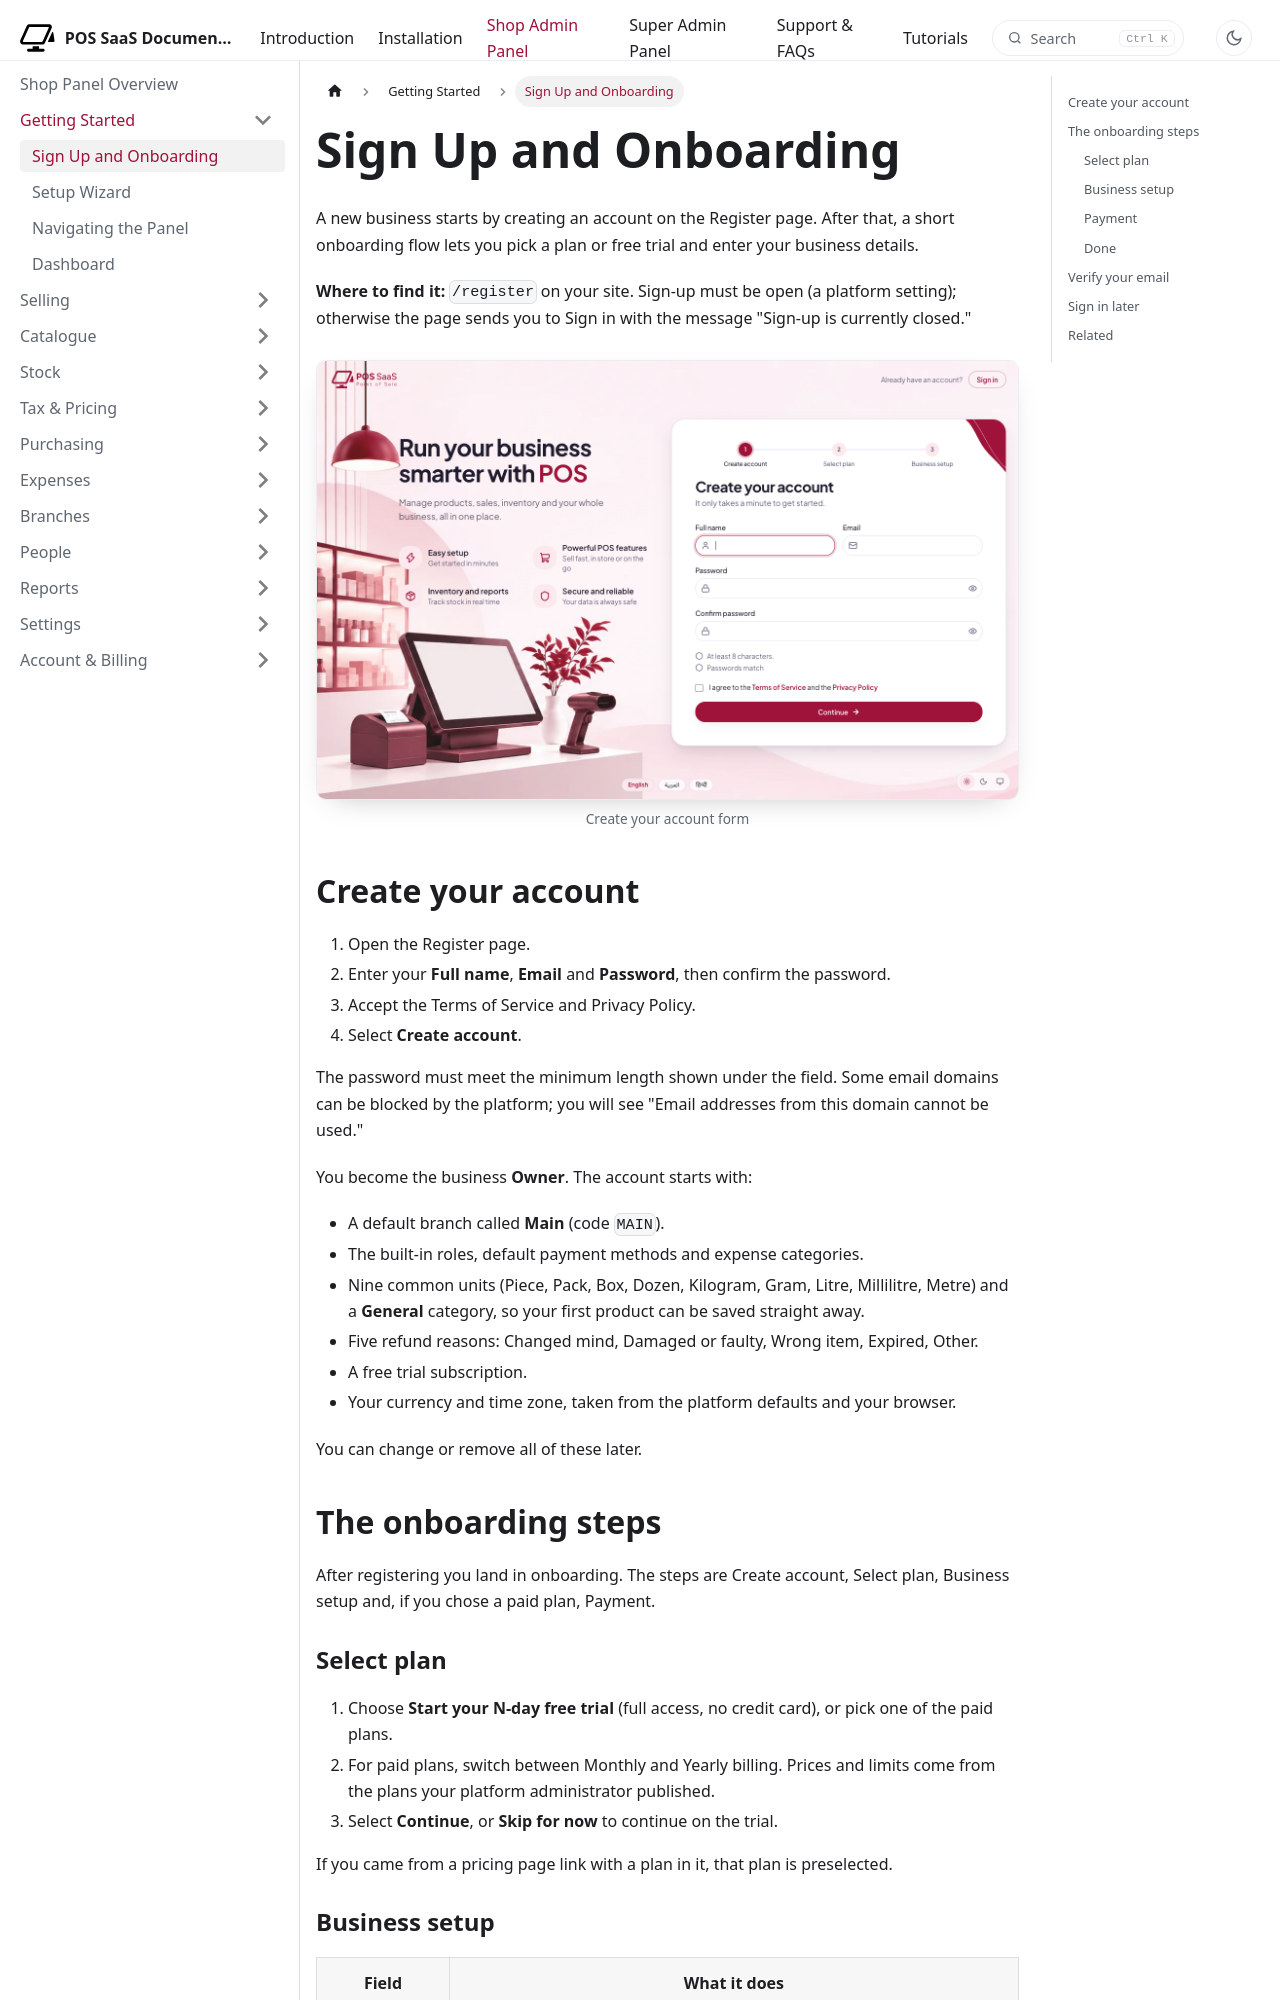

repository: WRTeam-in/pos-saas-doc · page: docs/shop/getting-started/signup-and-onboarding/index.html · generator: docusaurus

---
title: Sign Up and Onboarding
description: Create a business account, choose a plan or free trial, and enter your business details.
---

import Screenshot from '@site/src/components/Screenshot';

# Sign Up and Onboarding

A new business starts by creating an account on the Register page. After that, a short onboarding flow lets you pick a plan or free trial and enter your business details.

**Where to find it:** `/register` on your site. Sign-up must be open (a platform setting); otherwise the page sends you to Sign in with the message "Sign-up is currently closed."

<Screenshot name="shop-signup-register" alt="Create your account form" />

## Create your account

1. Open the Register page.
2. Enter your **Full name**, **Email** and **Password**, then confirm the password.
3. Accept the Terms of Service and Privacy Policy.
4. Select **Create account**.

The password must meet the minimum length shown under the field. Some email domains can be blocked by the platform; you will see "Email addresses from this domain cannot be used."

You become the business **Owner**. The account starts with:

- A default branch called **Main** (code `MAIN`).
- The built-in roles, default payment methods and expense categories.
- Nine common units (Piece, Pack, Box, Dozen, Kilogram, Gram, Litre, Millilitre, Metre) and a **General** category, so your first product can be saved straight away.
- Five refund reasons: Changed mind, Damaged or faulty, Wrong item, Expired, Other.
- A free trial subscription.
- Your currency and time zone, taken from the platform defaults and your browser.

You can change or remove all of these later.

## The onboarding steps

After registering you land in onboarding. The steps are Create account, Select plan, Business setup and, if you chose a paid plan, Payment.
